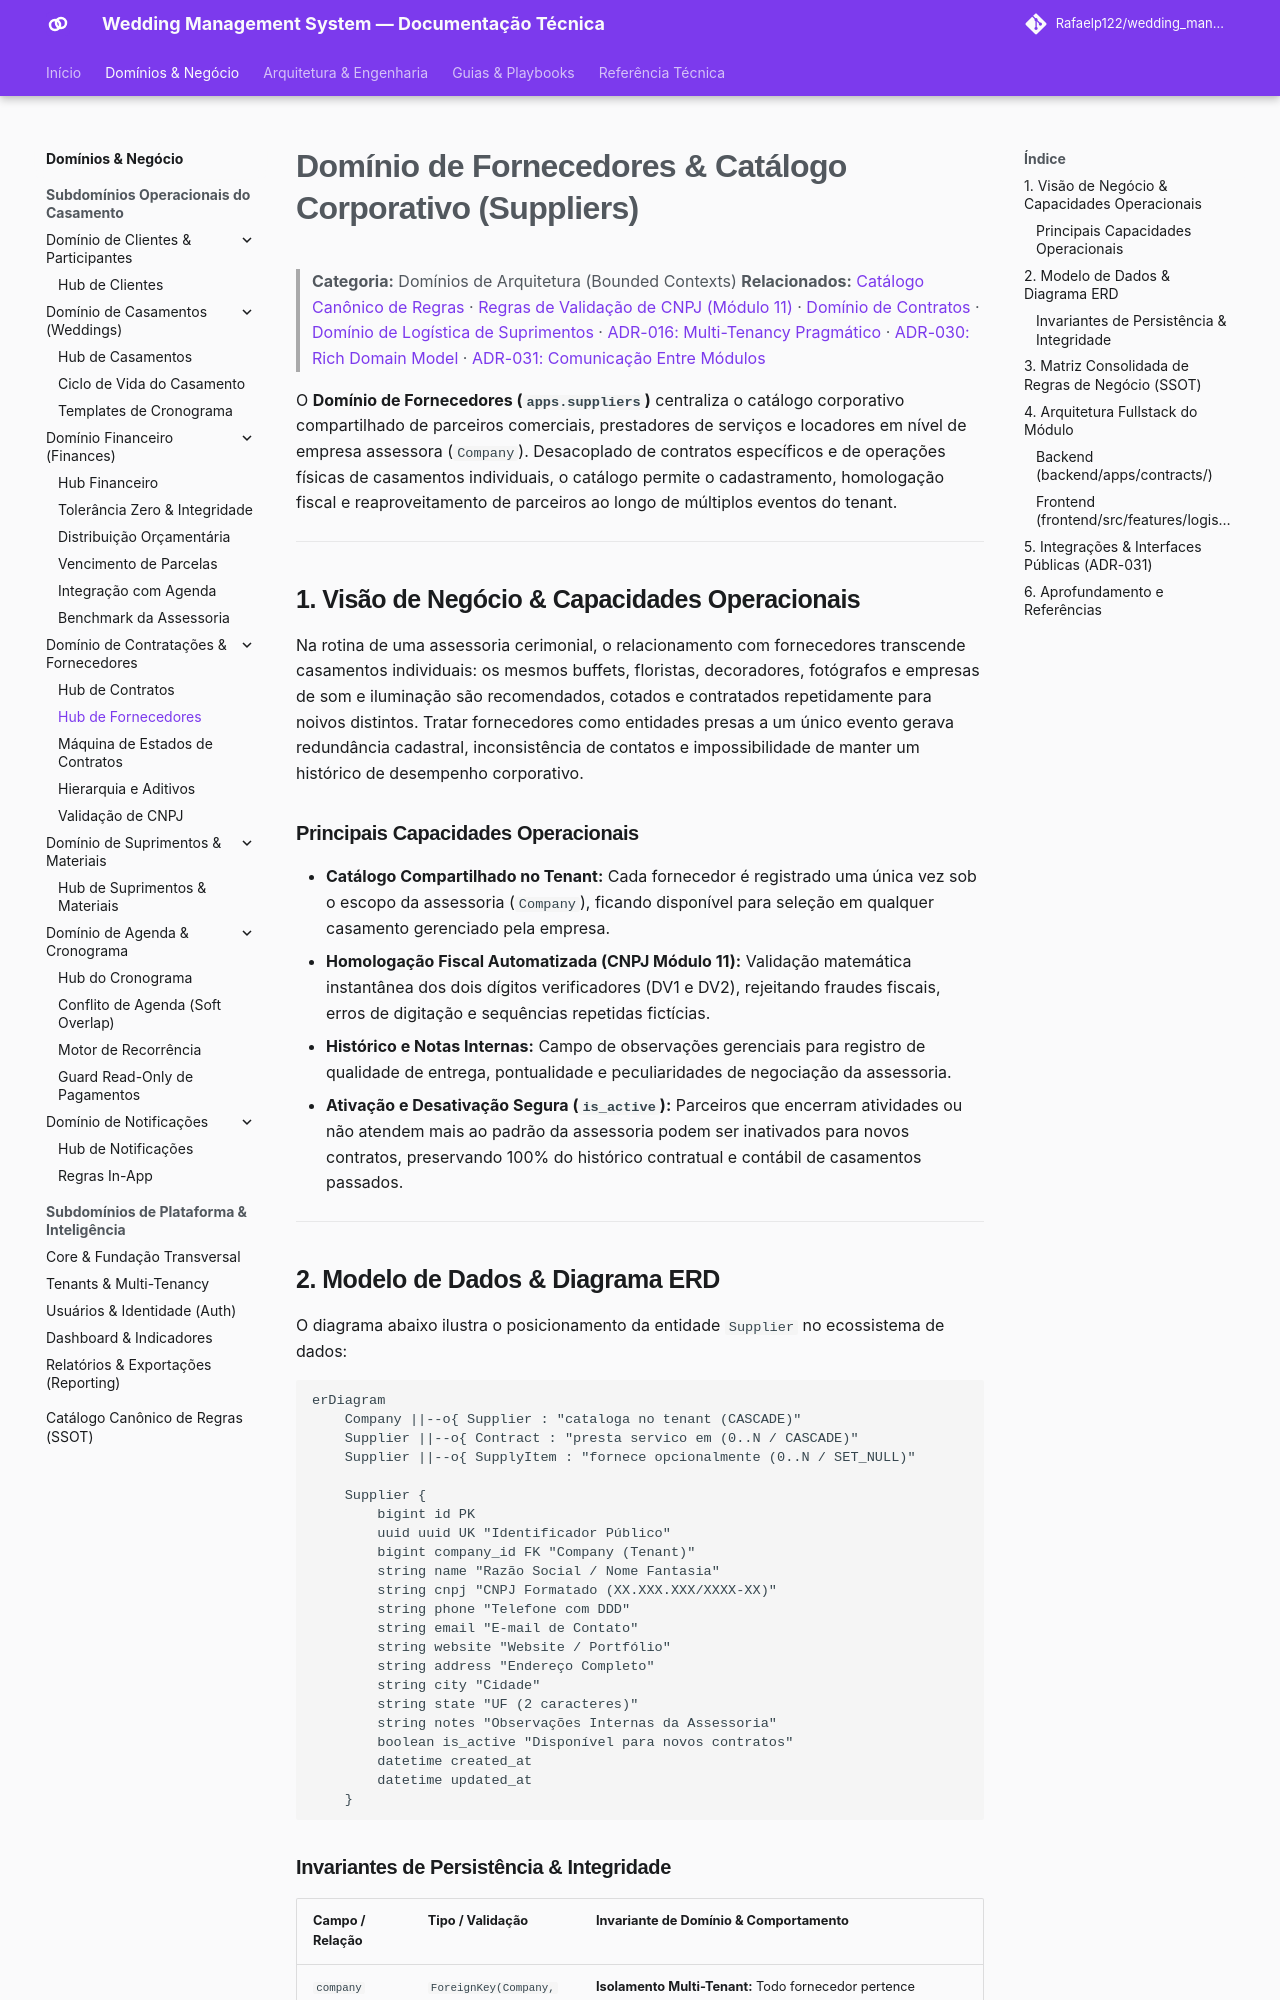

repository: Rafaelp122/wedding_management · page: architecture/domains/suppliers-domain/index.html · generator: mkdocs

# Domínio de Fornecedores & Catálogo Corporativo (Suppliers)

> **Categoria:** Domínios de Arquitetura (Bounded Contexts)
> **Relacionados:** [Catálogo Canônico de Regras](../business-rules/index.md) · [Regras de Validação de CNPJ (Módulo 11)](../business-rules/logistics/cnpj-validation-rules.md) · [Domínio de Contratos](contracts-domain.md) · [Domínio de Logística de Suprimentos](logistics-domain.md) · [ADR-016: Multi-Tenancy Pragmático](../adr/016-pragmatic-multi-tenancy.md) · [ADR-030: Rich Domain Model](../adr/030-rich-domain-model-service-layer.md) · [ADR-031: Comunicação Entre Módulos](../adr/031-inter-module-communication.md)

O **Domínio de Fornecedores (`apps.suppliers`)** centraliza o catálogo corporativo compartilhado de parceiros comerciais, prestadores de serviços e locadores em nível de empresa assessora (`Company`). Desacoplado de contratos específicos e de operações físicas de casamentos individuais, o catálogo permite o cadastramento, homologação fiscal e reaproveitamento de parceiros ao longo de múltiplos eventos do tenant.

---

## 1. Visão de Negócio & Capacidades Operacionais

Na rotina de uma assessoria cerimonial, o relacionamento com fornecedores transcende casamentos individuais: os mesmos buffets, floristas, decoradores, fotógrafos e empresas de som e iluminação são recomendados, cotados e contratados repetidamente para noivos distintos. Tratar fornecedores como entidades presas a um único evento gerava redundância cadastral, inconsistência de contatos e impossibilidade de manter um histórico de desempenho corporativo.

### Principais Capacidades Operacionais
- **Catálogo Compartilhado no Tenant:** Cada fornecedor é registrado uma única vez sob o escopo da assessoria (`Company`), ficando disponível para seleção em qualquer casamento gerenciado pela empresa.
- **Homologação Fiscal Automatizada (CNPJ Módulo 11):** Validação matemática instantânea dos dois dígitos verificadores (DV1 e DV2), rejeitando fraudes fiscais, erros de digitação e sequências repetidas fictícias.
- **Histórico e Notas Internas:** Campo de observações gerenciais para registro de qualidade de entrega, pontualidade e peculiaridades de negociação da assessoria.
- **Ativação e Desativação Segura (`is_active`):** Parceiros que encerram atividades ou não atendem mais ao padrão da assessoria podem ser inativados para novos contratos, preservando 100% do histórico contratual e contábil de casamentos passados.

---
